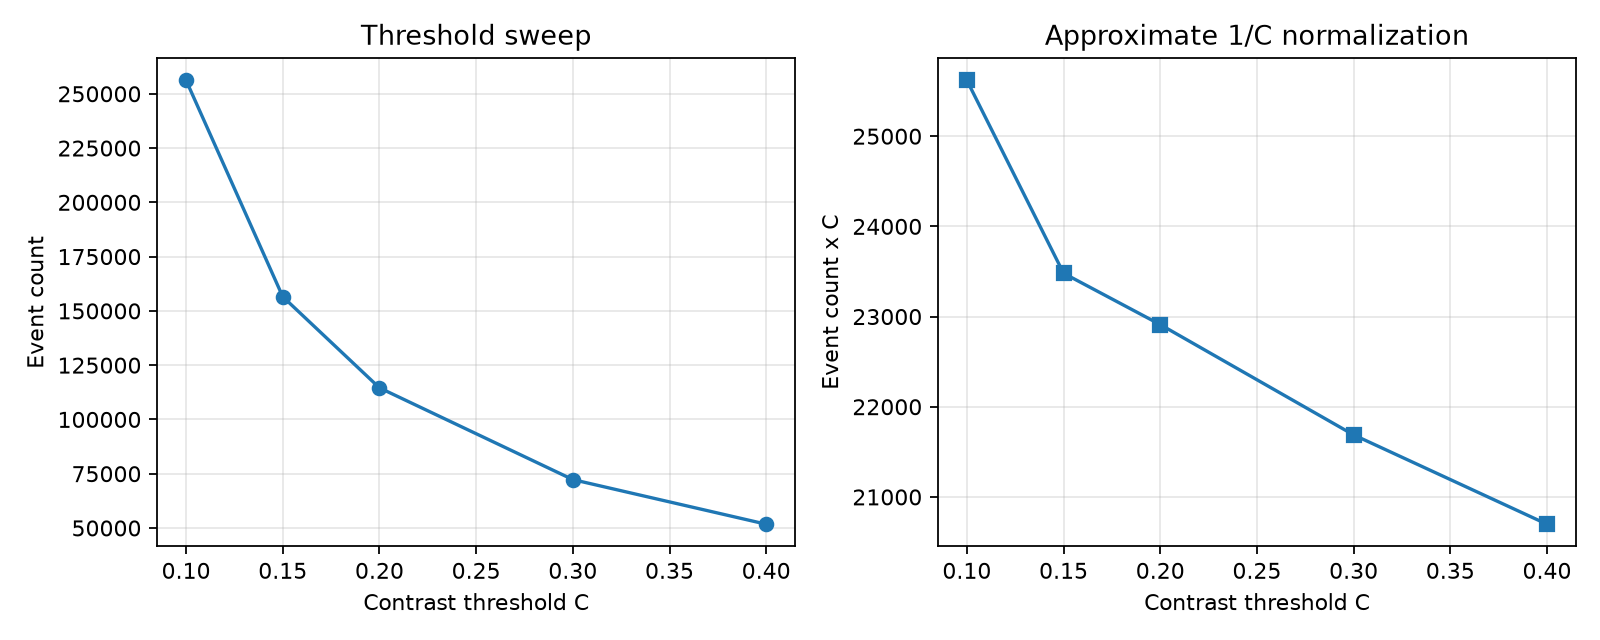

Data behind this chart, as committed beside it:
threshold, event_count, event_rate_over_input_hz, count_times_threshold
0.1000, 256196, 1546844, 25620
0.1500, 156535, 945117, 23480
0.2000, 114555, 691653, 22911
0.3000, 72293, 436486, 21688
0.4000, 51744, 312417, 20698
